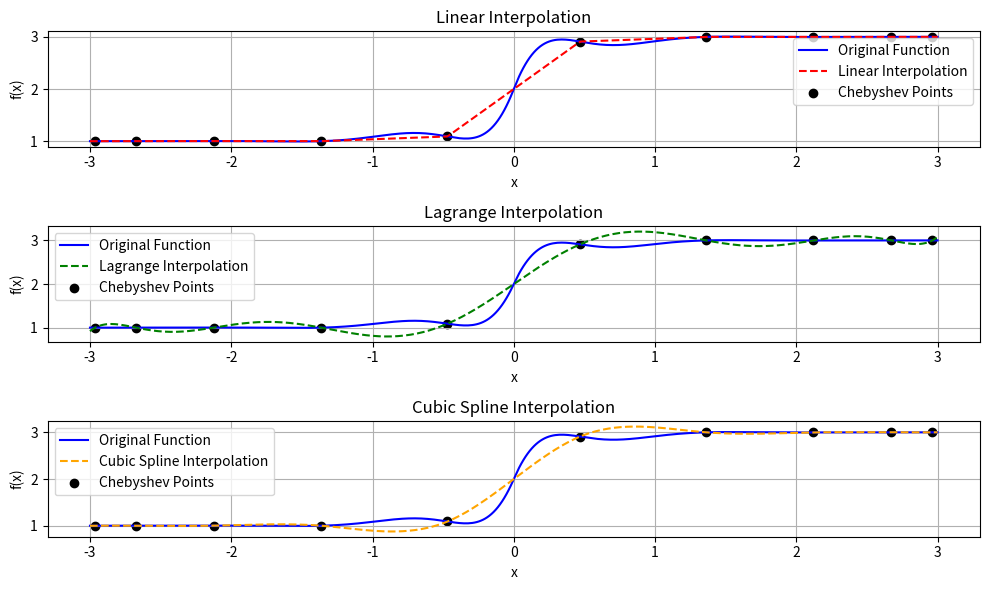

Here is the Python script that generated this plot:
import numpy as np
import matplotlib.pyplot as plt
from scipy.interpolate import CubicSpline, interp1d
from math import tanh, sin

# Define the original function
def f(x):
    return 0.05**abs(x) * np.sin(5*x) + np.tanh(2*x) + 2

# Define the number of data points
num_points = 10

# Create points using Chebyshev nodes within the interval [-3, 3]
chebyshev_points = np.cos((2 * np.arange(1, num_points + 1) - 1) * np.pi / (2 * num_points)) * 3

# Sort the Chebyshev nodes in ascending order
chebyshev_points.sort()

# Calculate the corresponding function values
y_points = f(chebyshev_points)

# Create a function for linear interpolation
linear_interp = interp1d(chebyshev_points, y_points, kind='linear', fill_value='extrapolate')

# Create points for plotting the interpolated functions
x_vals = np.linspace(-3, 3, 400)
y_original = f(x_vals)
y_linear = linear_interp(x_vals)

# Create a function for Lagrange polynomial interpolation
def lagrange_polynomial(x, x_points, y_points):
    n = len(x_points)
    result = 0.0
    for i in range(n):
        term = y_points[i]
        for j in range(n):
            if j != i:
                term *= (x - x_points[j]) / (x_points[i] - x_points[j])
        result += term
    return result

# Calculate Lagrange interpolation
lagrange_interp = np.array([lagrange_polynomial(x, chebyshev_points, y_points) for x in x_vals])

# Create a function for cubic spline interpolation
spline = CubicSpline(chebyshev_points, y_points)

# Calculate cubic spline interpolation
y_spline = spline(x_vals)

# Create a single plot showing all three interpolated functions
plt.figure(figsize=(10, 6))

# Linear Interpolation
plt.subplot(3, 1, 1)
plt.plot(x_vals, y_original, label='Original Function', color='blue')
plt.plot(x_vals, y_linear, label='Linear Interpolation', linestyle='dashed', color='red')
plt.scatter(chebyshev_points, y_points, color='black', label='Chebyshev Points')
plt.title('Linear Interpolation')
plt.xlabel('x')
plt.ylabel('f(x)')
plt.legend()
plt.grid(True)

# Lagrange Interpolation
plt.subplot(3, 1, 2)
plt.plot(x_vals, y_original, label='Original Function', color='blue')
plt.plot(x_vals, lagrange_interp, label='Lagrange Interpolation', linestyle='dashed', color='green')
plt.scatter(chebyshev_points, y_points, color='black', label='Chebyshev Points')
plt.title('Lagrange Interpolation')
plt.xlabel('x')
plt.ylabel('f(x)')
plt.legend()
plt.grid(True)

# Cubic Spline Interpolation
plt.subplot(3, 1, 3)
plt.plot(x_vals, y_original, label='Original Function', color='blue')
plt.plot(x_vals, y_spline, label='Cubic Spline Interpolation', linestyle='dashed', color='orange')
plt.scatter(chebyshev_points, y_points, color='black', label='Chebyshev Points')
plt.title('Cubic Spline Interpolation')
plt.xlabel('x')
plt.ylabel('f(x)')
plt.legend()
plt.grid(True)

plt.tight_layout()
plt.show()
